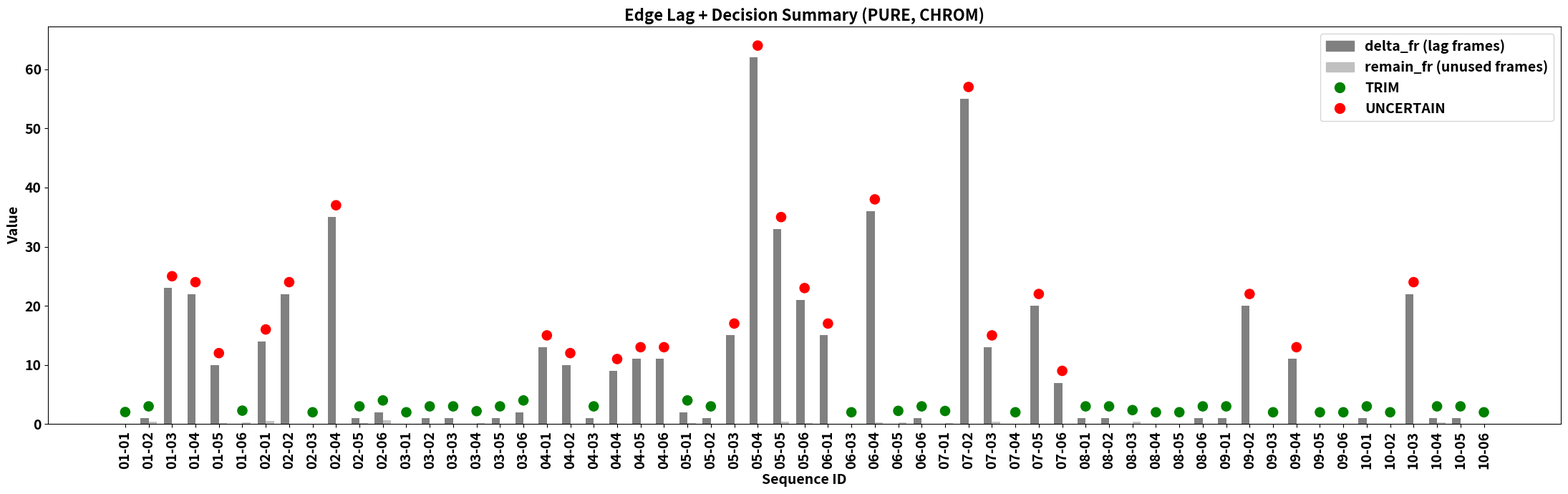

Recreate this plot in Python.
import matplotlib.pyplot as plt
import pandas as pd
from matplotlib.lines import Line2D
from matplotlib.patches import Patch

# -----------------------------------------------------
# 1. PURE Edge-lag + decision data
# -----------------------------------------------------
data = [
("01-01",0,0.039,"TRIM"), ("01-02",1,0.407,"TRIM"),
("01-03",23,0.067,"UNCERTAIN"), ("01-04",22,0.068,"UNCERTAIN"),
("01-05",10,0.163,"UNCERTAIN"), ("01-06",0,0.273,"TRIM"),

("02-01",14,0.586,"UNCERTAIN"), ("02-02",22,0.000,"UNCERTAIN"),
("02-03",0,0.000,"TRIM"), ("02-04",35,0.000,"UNCERTAIN"),
("02-05",1,0.132,"TRIM"), ("02-06",2,0.691,"TRIM"),

("03-01",0,0.000,"TRIM"), ("03-02",1,0.000,"TRIM"),
("03-03",1,0.000,"TRIM"), ("03-04",0,0.190,"TRIM"),
("03-05",1,0.000,"TRIM"), ("03-06",2,0.000,"TRIM"),

("04-01",13,0.000,"UNCERTAIN"), ("04-02",10,0.000,"UNCERTAIN"),
("04-03",1,0.098,"TRIM"), ("04-04",9,0.000,"UNCERTAIN"),
("04-05",11,0.000,"UNCERTAIN"), ("04-06",11,0.000,"UNCERTAIN"),

("05-01",2,0.187,"TRIM"), ("05-02",1,0.000,"TRIM"),
("05-03",15,0.000,"UNCERTAIN"), ("05-04",62,0.000,"UNCERTAIN"),
("05-05",33,0.352,"UNCERTAIN"), ("05-06",21,0.149,"UNCERTAIN"),

("06-01",15,0.000,"UNCERTAIN"), ("06-03",0,0.000,"TRIM"),
("06-04",36,0.320,"UNCERTAIN"), ("06-05",0,0.236,"TRIM"),
("06-06",1,0.000,"TRIM"),

("07-01",0,0.219,"TRIM"), ("07-02",55,0.000,"UNCERTAIN"),
("07-03",13,0.376,"UNCERTAIN"), ("07-04",0,0.000,"TRIM"),
("07-05",20,0.000,"UNCERTAIN"), ("07-06",7,0.079,"UNCERTAIN"),

("08-01",1,0.000,"TRIM"), ("08-02",1,0.000,"TRIM"),
("08-03",0,0.366,"TRIM"), ("08-04",0,0.000,"TRIM"),
("08-05",0,0.008,"TRIM"), ("08-06",1,0.000,"TRIM"),

("09-01",1,0.001,"TRIM"), ("09-02",20,0.000,"UNCERTAIN"),
("09-03",0,0.000,"TRIM"), ("09-04",11,0.000,"UNCERTAIN"),
("09-05",0,0.000,"TRIM"), ("09-06",0,0.000,"TRIM"),

("10-01",1,0.000,"TRIM"), ("10-02",0,0.000,"TRIM"),
("10-03",22,0.034,"UNCERTAIN"), ("10-04",1,0.248,"TRIM"),
("10-05",1,0.000,"TRIM"), ("10-06",0,0.000,"TRIM"),
]

df = pd.DataFrame(data, columns=["seq_id", "delta_fr", "remain_fr", "decision"])


# -----------------------------------------------------
# 2. Decision colors
# -----------------------------------------------------
colors = df["decision"].map({
    "TRIM": "green",
    "FPS_ADJUST": "blue",   # (none here, but kept for consistency)
    "UNCERTAIN": "red"
})


# -----------------------------------------------------
# 3. Bar plot (delta_fr vs remain_fr)
# -----------------------------------------------------
plt.figure(figsize=(22, 7))

x = range(len(df))
w = 0.35

plt.bar([i - w/2 for i in x], df["delta_fr"],
        width=w, color="gray", label="delta_fr")

plt.bar([i + w/2 for i in x], df["remain_fr"],
        width=w, color="silver", label="remain_fr")

# Decision markers
marker_y = df[["delta_fr", "remain_fr"]].max(axis=1) + 2
plt.scatter(x, marker_y, c=colors, s=90)


# -----------------------------------------------------
# 4. Formatting (same as previous)
# -----------------------------------------------------
plt.xticks(x, df["seq_id"], rotation=90, fontsize=14, fontweight="bold")
plt.yticks(fontsize=14, fontweight="bold")

plt.xlabel("Sequence ID", fontsize=14, fontweight="bold")
plt.ylabel("Value", fontsize=14, fontweight="bold")
plt.title("Edge Lag + Decision Summary (PURE, CHROM)",
          fontsize=16, fontweight="bold")


# -----------------------------------------------------
# 5. Legend with circular markers
# -----------------------------------------------------
legend_items = [
    Patch(color="gray", label="delta_fr (lag frames)"),
    Patch(color="silver", label="remain_fr (unused frames)"),
    Line2D([0],[0], marker='o', color='green', markersize=10,
           linewidth=0, label="TRIM"),
    Line2D([0],[0], marker='o', color='red', markersize=10,
           linewidth=0, label="UNCERTAIN")
]

legend = plt.legend(handles=legend_items, fontsize=14)
for t in legend.get_texts():
    t.set_fontweight("bold")

plt.tight_layout()
plt.show()
